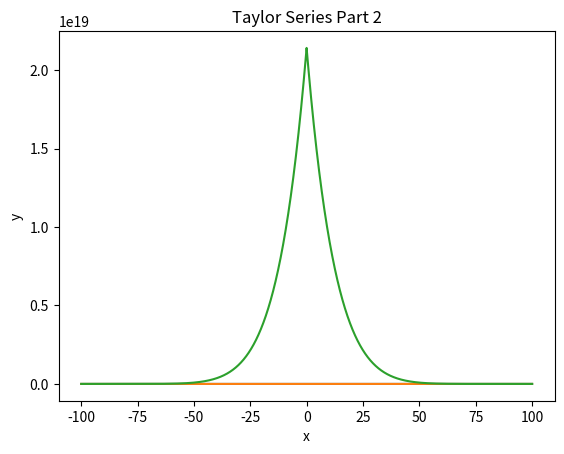

The matplotlib source for this figure:
#Dylan Olthoff
#CST-305
#Project 6
#Ricardo Citro
#packages imported are shown below
import numpy as np
import matplotlib.pyplot as plt
from scipy.special import factorial as fact


def DE1(x):  # Part a
    y0 = 1
    y1 = x
    y2 = - 1 / 2 * pow(x, 2)
    y3 = 1 / 3 * pow(x, 3)
    y4 = -1 / 8 * pow(x, 4)
    return y0 + y1 + y2 + y3 + y4  # return values


def DE2(x):  # Part b
    y0 = 0
    y1 = -1 / fact(1) * x
    y2 = 1 / fact(2) * pow(x, 2)
    y3 = -1 / fact(3) * pow(x, 3)
    y4 = 2 / fact(4) * pow(x, 4)
    return y0 + y1 + y2 + y3 + y4  # return values


def DE3(x, a0, a1):  # Part 2
    a = a0 * (1 - (1 / 8) * pow(x, 2) + (1 / 128) * pow(x, 3) + (1 / 960) * pow(x, 4) - \
              (1 / 15360) * pow(x, 5) - (1 / 161280) * pow(x, 6) - (1 / 26880) * pow(x, 8))
    b = a1 * (x - (1 / 2) * pow(x, 2) - (1 / 6) * pow(x, 3) + (1 / 12) * pow(x, 4) - \
              (1 / 36) * pow(x, 6) + (1 / 224) * pow(x, 7) + (1 / 360) * pow(x, 8))
    return a + b  # return solutions


dt = 0.2  # step size
steps = 5000
xs = np.linspace(-100, 100, steps)
ys1a = np.empty(steps)  #space for part a
ys1b = np.empty(steps)  #space for part b
ys2 = np.empty(steps)  #space for part 2
for i in range(-2500, 2500):
    ys1a[i] = DE1(i * dt)  #values for part 1a
    ys1b[i] = DE2(i * dt)  #values for part 1b
    ys2[i] = DE3(i * dt, 2, 2)  # part 2 values


# Plots and graphs
plt.title("Taylor Series Part1 a")
plt.xlabel("x")
plt.ylabel("y")
plt.plot(xs, ys1a)
plt.show()
plt.title("Taylor Series Part1 b")
plt.xlabel("x")
plt.ylabel("y")
plt.plot(xs, ys1b)
plt.show()
plt.title("Taylor Series Part 2")
plt.xlabel("x")
plt.ylabel("y")
plt.plot(xs, ys2)
plt.show()
